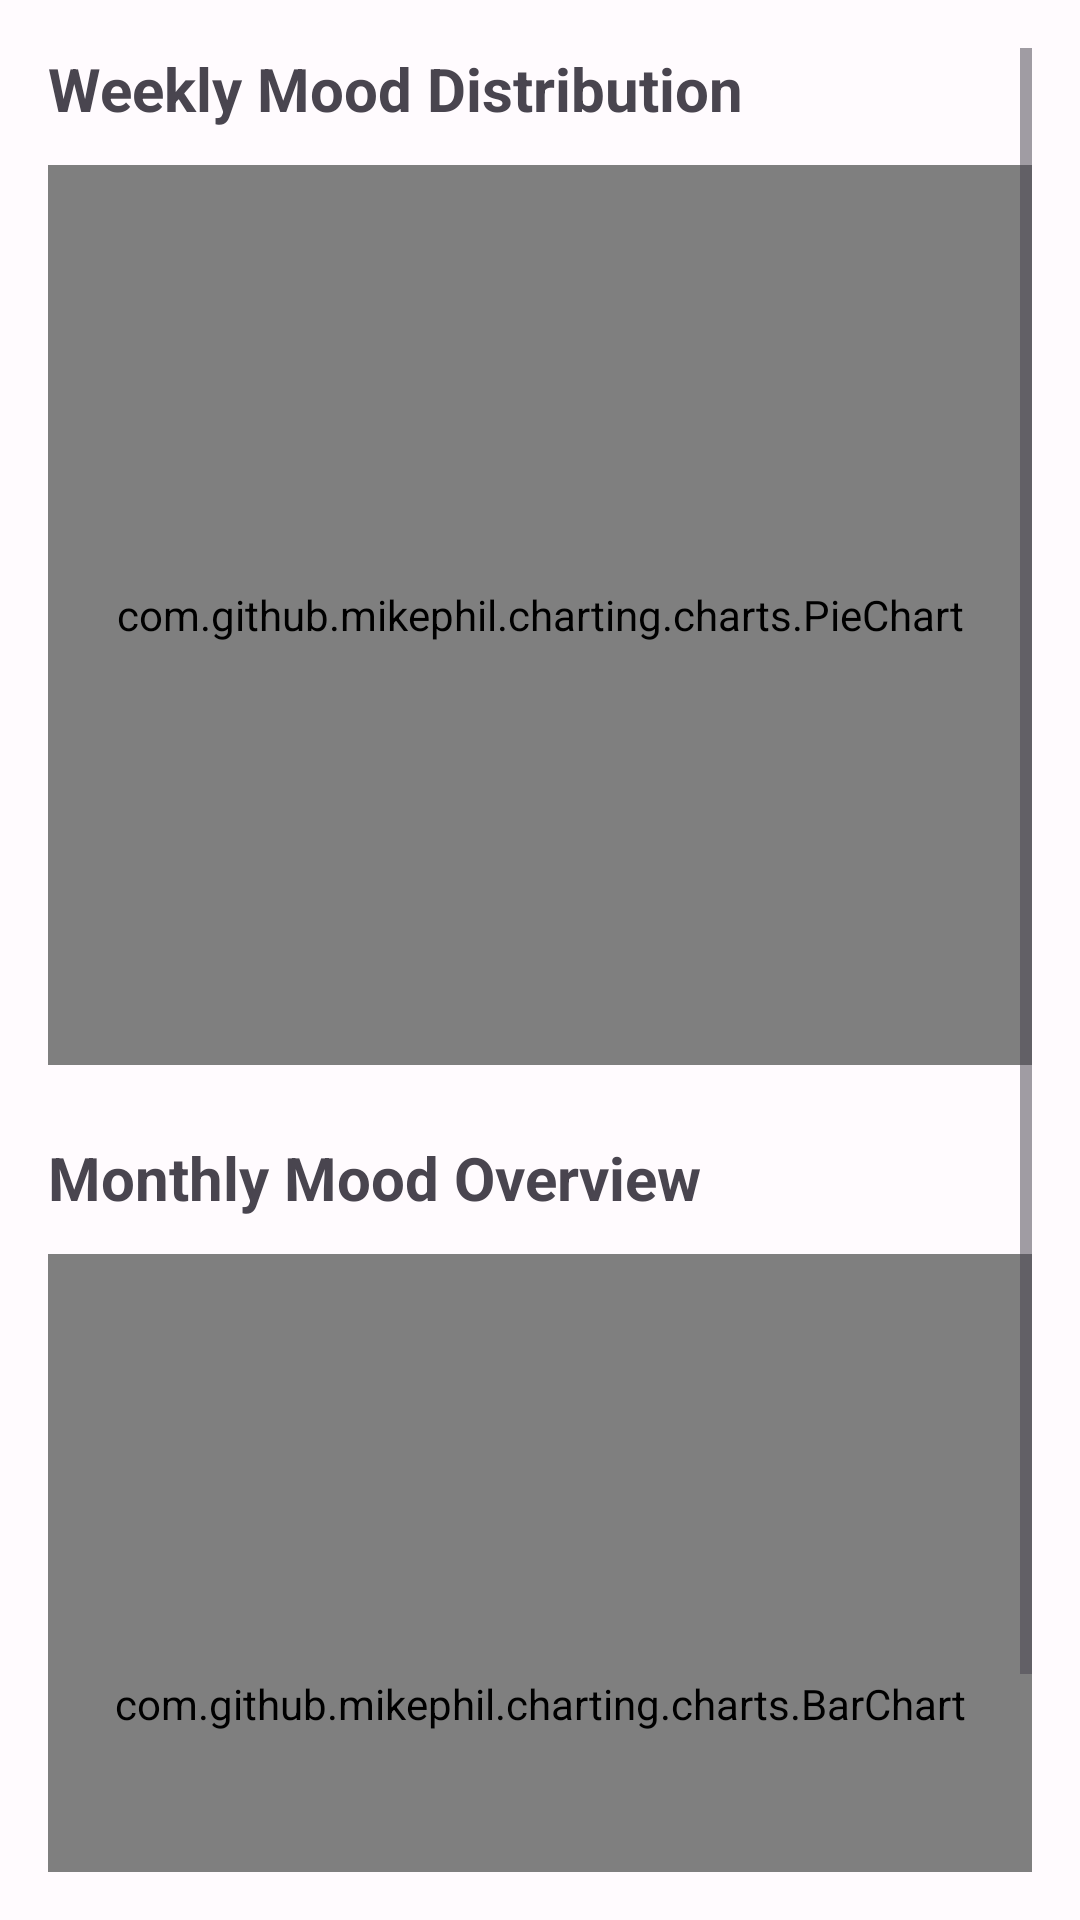

Android layout source for this screen:
<!-- AndroidManifest.xml: application theme Theme.MindTracker -->
<!-- res/layout/fragment_stats.xml -->
<?xml version="1.0" encoding="utf-8"?>
<ScrollView xmlns:android="http://schemas.android.com/apk/res/android"
    android:layout_width="match_parent"
    android:layout_height="match_parent"
    android:background="?attr/colorSurface"
    android:padding="16dp">

    <LinearLayout
        android:layout_width="match_parent"
        android:layout_height="wrap_content"
        android:orientation="vertical">

        <TextView
            android:layout_width="wrap_content"
            android:layout_height="wrap_content"
            android:layout_marginBottom="12dp"
            android:text="Weekly Mood Distribution"
            android:textSize="20sp"
            android:textStyle="bold" />

        <com.github.mikephil.charting.charts.PieChart
            android:id="@+id/pieChart"
            android:layout_width="match_parent"
            android:layout_height="300dp"
            android:layout_marginBottom="24dp" />

        <TextView
            android:layout_width="wrap_content"
            android:layout_height="wrap_content"
            android:layout_marginBottom="12dp"
            android:text="Monthly Mood Overview"
            android:textSize="20sp"
            android:textStyle="bold" />

        <com.github.mikephil.charting.charts.BarChart
            android:id="@+id/barChart"
            android:layout_width="match_parent"
            android:layout_height="300dp" />

    </LinearLayout>
</ScrollView>
<!-- resources referenced by this layout -->
<resources>
  <style name="Theme.MindTracker" parent="Base.Theme.MindTracker" />
  <style name="Base.Theme.MindTracker" parent="Theme.Material3.DayNight.NoActionBar">
          
          <item name="colorPrimary">@color/brand_primary</item>
          <item name="colorPrimaryContainer">@color/brand_primary_container</item>
          <item name="colorOnPrimary">@color/white</item>
          <item name="colorOnPrimaryContainer">@color/brand_on_primary_container</item>
  
          
          <item name="colorSecondary">@color/brand_secondary</item>
          <item name="colorSecondaryContainer">@color/brand_secondary_container</item>
          <item name="colorOnSecondary">@color/white</item>
          <item name="colorOnSecondaryContainer">@color/brand_on_secondary_container</item>
  
          
          <item name="colorSurface">@color/surface</item>
          <item name="colorOnSurface">@color/on_surface</item>
          <item name="colorSurfaceVariant">@color/surface_variant</item>
          <item name="colorOnSurfaceVariant">@color/on_surface_variant</item>
  
          <item name="android:statusBarColor">?attr/colorSurface</item>
          <item name="android:windowLightStatusBar">true</item>
          <item name="android:navigationBarColor">?attr/colorSurface</item>
          <item name="android:windowLightNavigationBar">true</item>
      </style>
  <color name="brand_primary">#6750A4</color>
  <color name="brand_primary_container">#EADDFF</color>
  <color name="white">#FFFFFFFF</color>
  <color name="brand_on_primary_container">#21005D</color>
  <color name="brand_secondary">#625B71</color>
  <color name="brand_secondary_container">#E8DEF8</color>
  <color name="brand_on_secondary_container">#1D192B</color>
  <color name="surface">#FFFBFE</color>
  <color name="on_surface">#1C1B1F</color>
  <color name="surface_variant">#E7E0EB</color>
  <color name="on_surface_variant">#49454F</color>
</resources>
